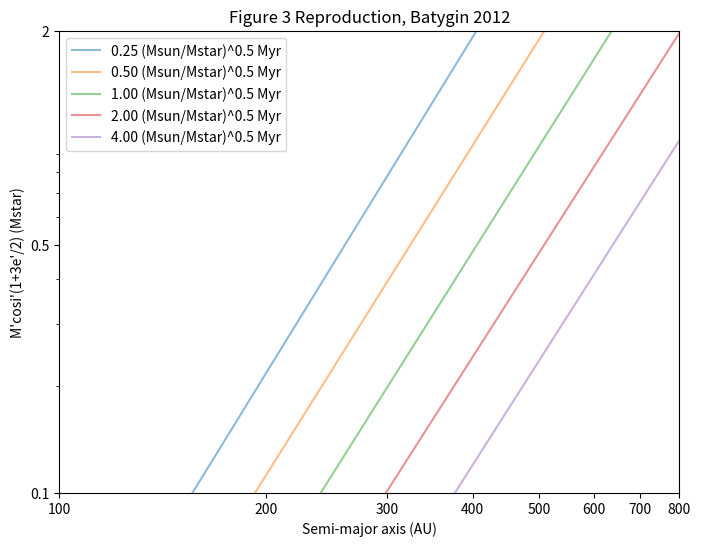

This chart was generated by the following Python code:
import scipy.interpolate as interpolate
import matplotlib.pyplot as plt
import numpy as np

# data from Fig 3
x_lower_log10 = np.log10([156.2618410776012, 192.72606817802085, 240.26977465653403, 299.0055811910818, 376.7984691084651])
y_lower_log10 = np.log10([0.10009594837806626]*5)
x_upper_log10 = np.log10([404.0839844049945, 507.3929409762994, 635.972999788146, 801.4353837808537, 791.4415231600544])
y_upper_log10 = np.log10([1.9859234818472487, 1.9859234818472487, 1.9859234818472487, 1.9859234818472487, 0.9526735465943842])

# calculate slopes and intercepts
k = (y_upper_log10 - y_lower_log10) / (x_upper_log10 - x_lower_log10)
k_median = np.median(k)
b = y_lower_log10 - k * x_lower_log10

# corresponding alpha values
alpha = [-2, -1, 0, 1, 2]

# create interpolation function
function_balpha = interpolate.interp1d(b, alpha, fill_value="extrapolate")

# reproduce figure 3
plt.figure(figsize=(8,6))
x_range = np.linspace(np.log10(100), np.log10(900), 100)
ax = plt.gca()
for i in range(len(k)):
    alpha_this = function_balpha(b[i])
    y_range = k[i] * x_range + b[i]
    ax.plot(10**x_range, 10**y_range, label=f'{2**alpha_this:.2f} (Msun/Mstar)^{0.5} Myr',  alpha=0.5)
ax.set_xscale('log'); ax.set_yscale('log')
ax.set_ylim(0.1, 2); ax.set_xlim(100, 800)
ax.set_yticks([0.1, 0.5, 2]); ax.set_yticklabels(['0.1', '0.5', '2'])
ax.set_xticks([100, 200, 300, 400, 500, 600, 700, 800])
ax.set_xticklabels(['100','200','300','400','500','600','700','800'])
ax.set_title('Figure 3 Reproduction, Batygin 2012')
ax.set_xlabel('Semi-major axis (AU)')
ax.set_ylabel('M\'cosi\'(1+3e\'/2) (Mstar)')
ax.legend()



# Example calculation for specific input values
mstar = 1.0
x_input = 1200 # AU
M_secondary = 0.5
i_deg = 45 # degrees
e_secondary = 0.5

y_input = M_secondary * np.cos(np.radians(i_deg)) * (1 + 3 * e_secondary**2)
y_input = 0.94
x_input_log10 = np.log10(x_input)
y_input_log10 = np.log10(y_input)
b_input = y_input_log10 - k_median * x_input_log10
alpha_input = function_balpha(b_input)


precession_period_myr = 2**alpha_input * (1/mstar)**0.5
print('Precession period = {:.3f} Myr'.format(precession_period_myr))
